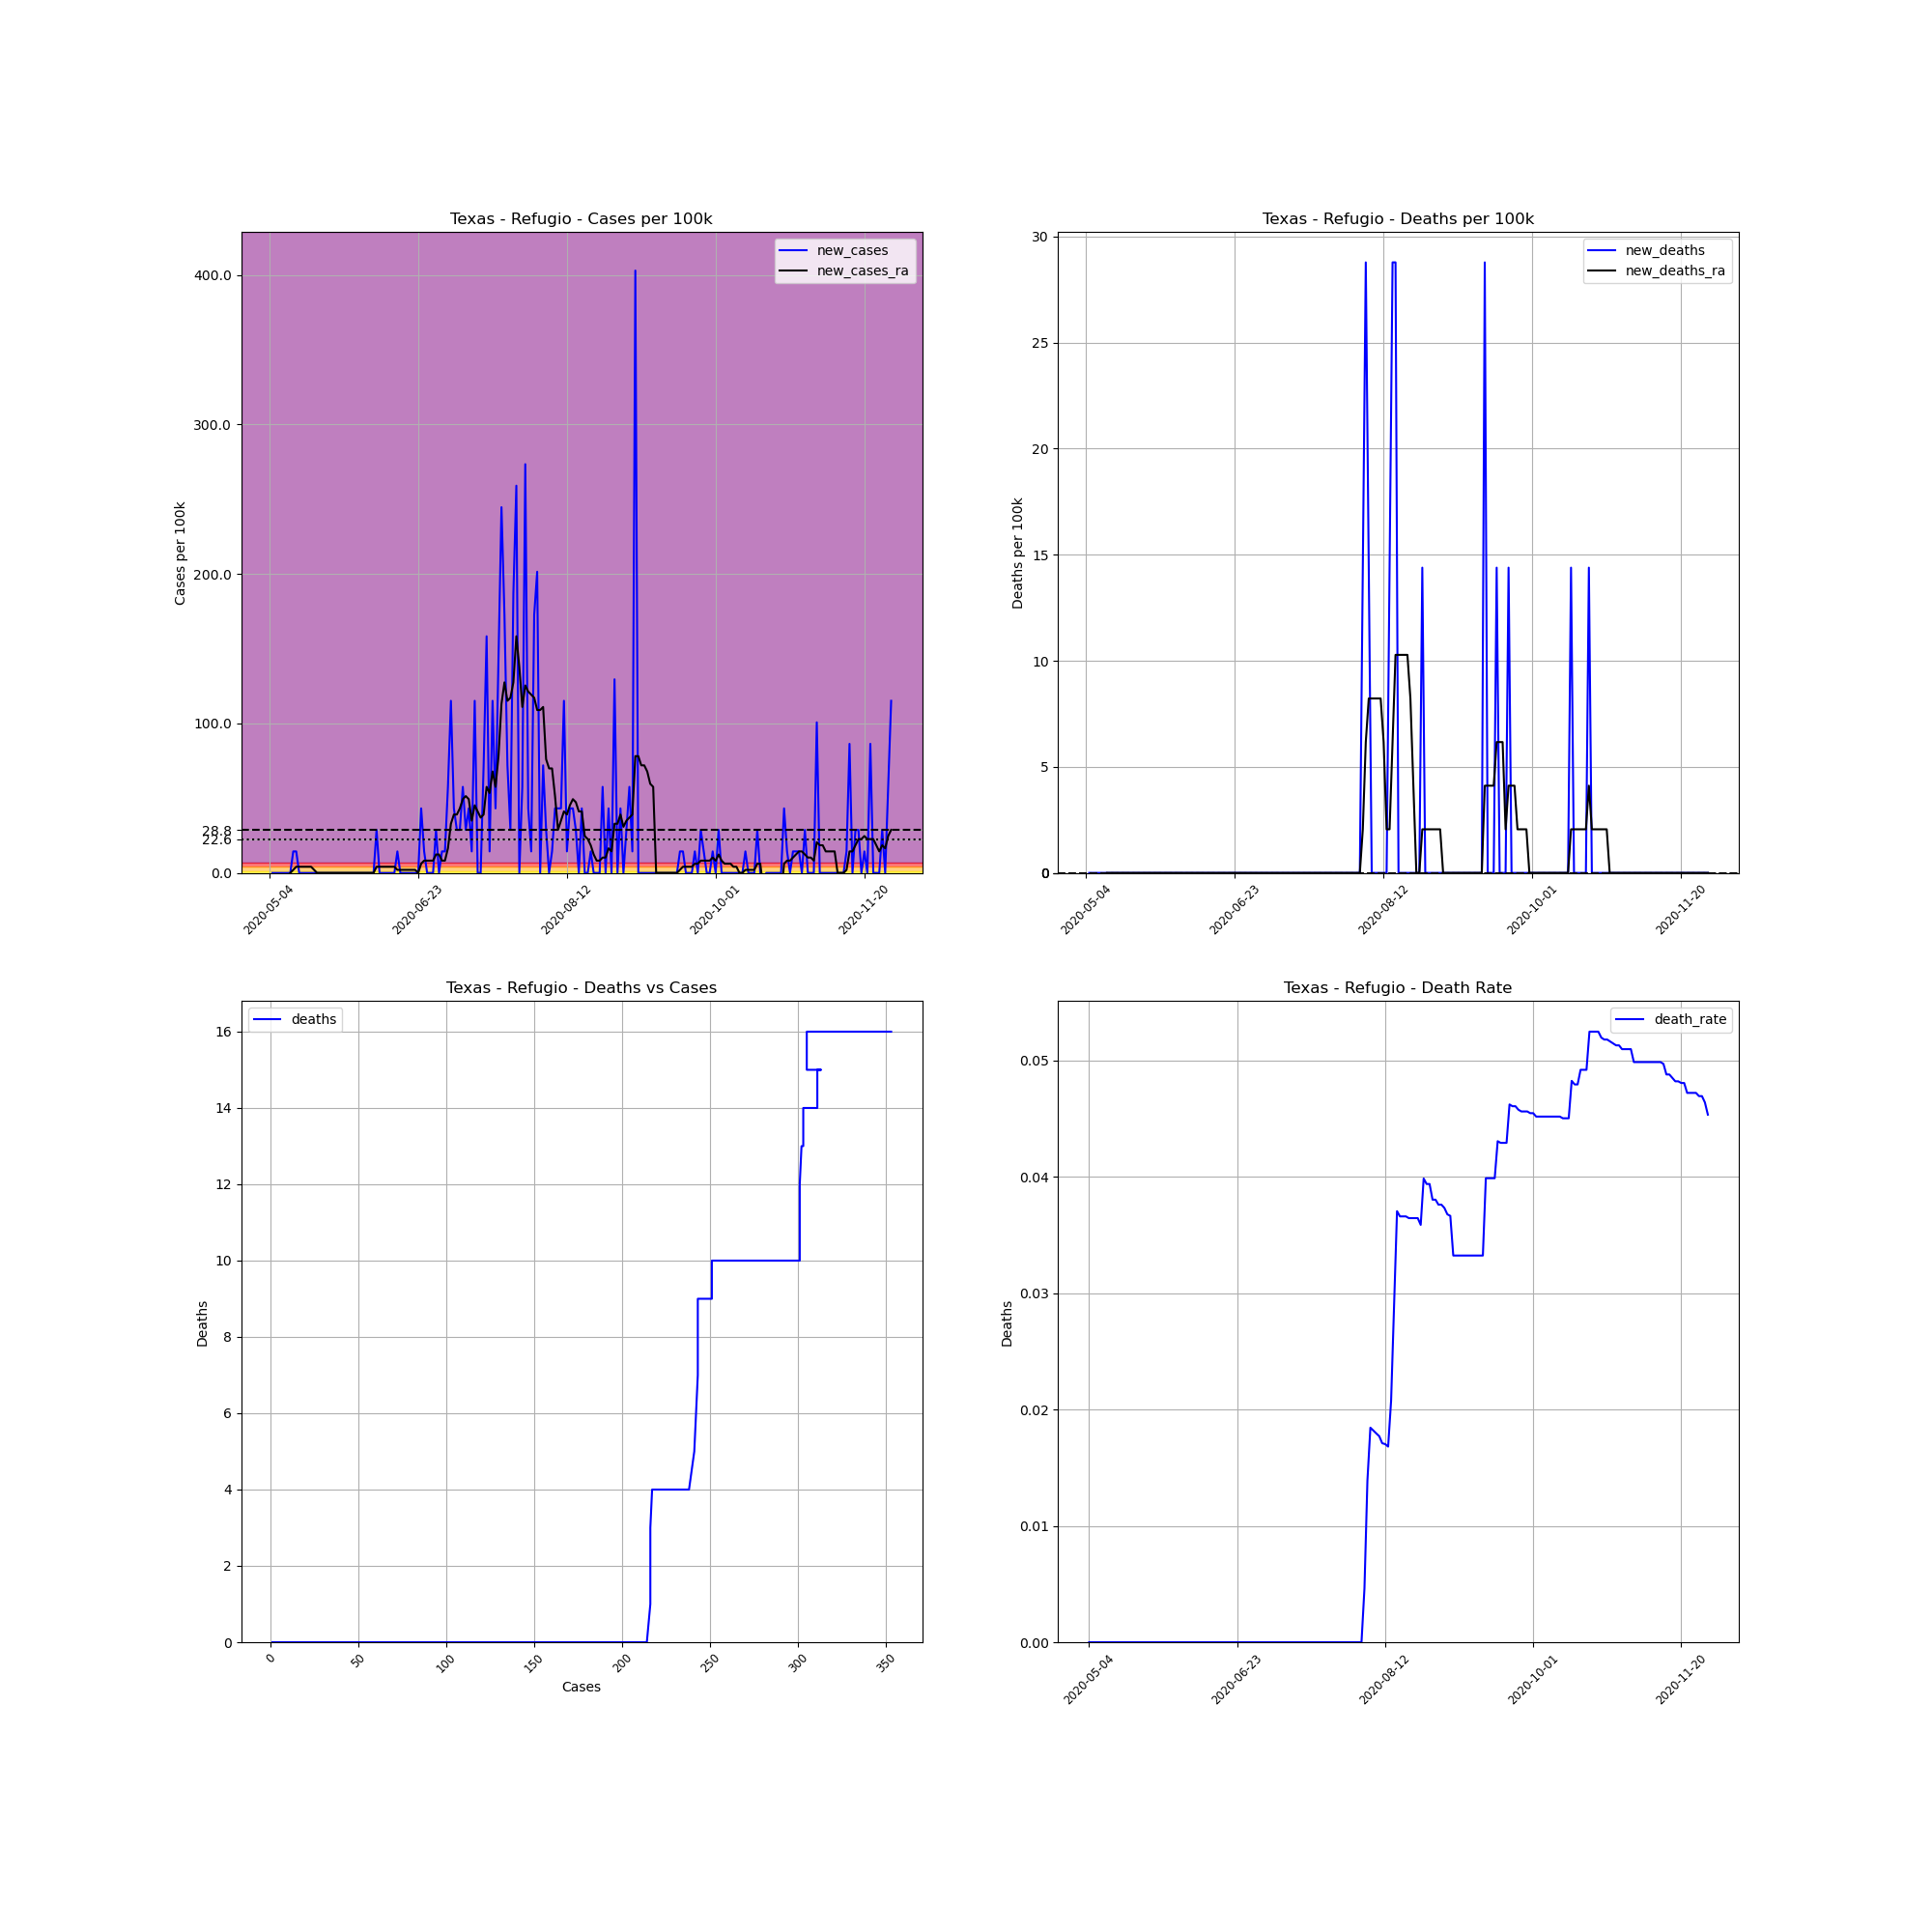

The file beside this chart, header and first rows:
, date, county, state, fips, cases, deaths, COUNTY, STNAME, CTYNAME, POPESTIMATE2019, cases_per_100k, deaths_per_100k, death_rate, new_cases, new_deaths, new_cases_ra, new_deaths_ra
709092, 2020-05-04, Refugio, Texas, 48391, 1, 0.0, 391, Texas, Refugio, 6948, 14.39, 0.0, 0.0, , , , 
709093, 2020-05-05, Refugio, Texas, 48391, 1, 0.0, 391, Texas, Refugio, 6948, 14.39, 0.0, 0.0, 0.0, 0.0, , 
709094, 2020-05-06, Refugio, Texas, 48391, 1, 0.0, 391, Texas, Refugio, 6948, 14.39, 0.0, 0.0, 0.0, 0.0, , 
709095, 2020-05-07, Refugio, Texas, 48391, 1, 0.0, 391, Texas, Refugio, 6948, 14.39, 0.0, 0.0, 0.0, 0.0, , 
709096, 2020-05-08, Refugio, Texas, 48391, 1, 0.0, 391, Texas, Refugio, 6948, 14.39, 0.0, 0.0, 0.0, 0.0, , 
709097, 2020-05-09, Refugio, Texas, 48391, 1, 0.0, 391, Texas, Refugio, 6948, 14.39, 0.0, 0.0, 0.0, 0.0, , 
709098, 2020-05-10, Refugio, Texas, 48391, 1, 0.0, 391, Texas, Refugio, 6948, 14.39, 0.0, 0.0, 0.0, 0.0, , 
709099, 2020-05-11, Refugio, Texas, 48391, 1, 0.0, 391, Texas, Refugio, 6948, 14.39, 0.0, 0.0, 0.0, 0.0, 0.0, 0.0
709100, 2020-05-12, Refugio, Texas, 48391, 2, 0.0, 391, Texas, Refugio, 6948, 28.79, 0.0, 0.0, 14.39, 0.0, 2.056, 0.0
709101, 2020-05-13, Refugio, Texas, 48391, 3, 0.0, 391, Texas, Refugio, 6948, 43.18, 0.0, 0.0, 14.39, 0.0, 4.112, 0.0
709102, 2020-05-14, Refugio, Texas, 48391, 3, 0.0, 391, Texas, Refugio, 6948, 43.18, 0.0, 0.0, 0.0, 0.0, 4.112, 0.0
709103, 2020-05-15, Refugio, Texas, 48391, 3, 0.0, 391, Texas, Refugio, 6948, 43.18, 0.0, 0.0, 0.0, 0.0, 4.112, 0.0
709104, 2020-05-16, Refugio, Texas, 48391, 3, 0.0, 391, Texas, Refugio, 6948, 43.18, 0.0, 0.0, 0.0, 0.0, 4.112, 0.0
709105, 2020-05-17, Refugio, Texas, 48391, 3, 0.0, 391, Texas, Refugio, 6948, 43.18, 0.0, 0.0, 0.0, 0.0, 4.112, 0.0
709106, 2020-05-18, Refugio, Texas, 48391, 3, 0.0, 391, Texas, Refugio, 6948, 43.18, 0.0, 0.0, 0.0, 0.0, 4.112, 0.0
709107, 2020-05-19, Refugio, Texas, 48391, 3, 0.0, 391, Texas, Refugio, 6948, 43.18, 0.0, 0.0, 0.0, 0.0, 2.056, 0.0
709108, 2020-05-20, Refugio, Texas, 48391, 3, 0.0, 391, Texas, Refugio, 6948, 43.18, 0.0, 0.0, 0.0, 0.0, 0.0, 0.0
709109, 2020-05-21, Refugio, Texas, 48391, 3, 0.0, 391, Texas, Refugio, 6948, 43.18, 0.0, 0.0, 0.0, 0.0, 0.0, 0.0
709110, 2020-05-22, Refugio, Texas, 48391, 3, 0.0, 391, Texas, Refugio, 6948, 43.18, 0.0, 0.0, 0.0, 0.0, 0.0, 0.0
709111, 2020-05-23, Refugio, Texas, 48391, 3, 0.0, 391, Texas, Refugio, 6948, 43.18, 0.0, 0.0, 0.0, 0.0, 0.0, 0.0
709112, 2020-05-24, Refugio, Texas, 48391, 3, 0.0, 391, Texas, Refugio, 6948, 43.18, 0.0, 0.0, 0.0, 0.0, 0.0, 0.0
709113, 2020-05-25, Refugio, Texas, 48391, 3, 0.0, 391, Texas, Refugio, 6948, 43.18, 0.0, 0.0, 0.0, 0.0, 0.0, 0.0
709114, 2020-05-26, Refugio, Texas, 48391, 3, 0.0, 391, Texas, Refugio, 6948, 43.18, 0.0, 0.0, 0.0, 0.0, 0.0, 0.0
709115, 2020-05-27, Refugio, Texas, 48391, 3, 0.0, 391, Texas, Refugio, 6948, 43.18, 0.0, 0.0, 0.0, 0.0, 0.0, 0.0
709116, 2020-05-28, Refugio, Texas, 48391, 3, 0.0, 391, Texas, Refugio, 6948, 43.18, 0.0, 0.0, 0.0, 0.0, 0.0, 0.0
709117, 2020-05-29, Refugio, Texas, 48391, 3, 0.0, 391, Texas, Refugio, 6948, 43.18, 0.0, 0.0, 0.0, 0.0, 0.0, 0.0
709118, 2020-05-30, Refugio, Texas, 48391, 3, 0.0, 391, Texas, Refugio, 6948, 43.18, 0.0, 0.0, 0.0, 0.0, 0.0, 0.0
709119, 2020-05-31, Refugio, Texas, 48391, 3, 0.0, 391, Texas, Refugio, 6948, 43.18, 0.0, 0.0, 0.0, 0.0, 0.0, 0.0
709120, 2020-06-01, Refugio, Texas, 48391, 3, 0.0, 391, Texas, Refugio, 6948, 43.18, 0.0, 0.0, 0.0, 0.0, 0.0, 0.0
709121, 2020-06-02, Refugio, Texas, 48391, 3, 0.0, 391, Texas, Refugio, 6948, 43.18, 0.0, 0.0, 0.0, 0.0, 0.0, 0.0
709122, 2020-06-03, Refugio, Texas, 48391, 3, 0.0, 391, Texas, Refugio, 6948, 43.18, 0.0, 0.0, 0.0, 0.0, 0.0, 0.0
709123, 2020-06-04, Refugio, Texas, 48391, 3, 0.0, 391, Texas, Refugio, 6948, 43.18, 0.0, 0.0, 0.0, 0.0, 0.0, 0.0
709124, 2020-06-05, Refugio, Texas, 48391, 3, 0.0, 391, Texas, Refugio, 6948, 43.18, 0.0, 0.0, 0.0, 0.0, 0.0, 0.0
709125, 2020-06-06, Refugio, Texas, 48391, 3, 0.0, 391, Texas, Refugio, 6948, 43.18, 0.0, 0.0, 0.0, 0.0, 0.0, 0.0
709126, 2020-06-07, Refugio, Texas, 48391, 3, 0.0, 391, Texas, Refugio, 6948, 43.18, 0.0, 0.0, 0.0, 0.0, 0.0, 0.0
709127, 2020-06-08, Refugio, Texas, 48391, 3, 0.0, 391, Texas, Refugio, 6948, 43.18, 0.0, 0.0, 0.0, 0.0, 0.0, 0.0
709128, 2020-06-09, Refugio, Texas, 48391, 5, 0.0, 391, Texas, Refugio, 6948, 71.96, 0.0, 0.0, 28.79, 0.0, 4.112, 0.0
709129, 2020-06-10, Refugio, Texas, 48391, 5, 0.0, 391, Texas, Refugio, 6948, 71.96, 0.0, 0.0, 0.0, 0.0, 4.112, 0.0
709130, 2020-06-11, Refugio, Texas, 48391, 5, 0.0, 391, Texas, Refugio, 6948, 71.96, 0.0, 0.0, 0.0, 0.0, 4.112, 0.0
709131, 2020-06-12, Refugio, Texas, 48391, 5, 0.0, 391, Texas, Refugio, 6948, 71.96, 0.0, 0.0, 0.0, 0.0, 4.112, 0.0
709132, 2020-06-13, Refugio, Texas, 48391, 5, 0.0, 391, Texas, Refugio, 6948, 71.96, 0.0, 0.0, 0.0, 0.0, 4.112, 0.0
709133, 2020-06-14, Refugio, Texas, 48391, 5, 0.0, 391, Texas, Refugio, 6948, 71.96, 0.0, 0.0, 0.0, 0.0, 4.112, 0.0
709134, 2020-06-15, Refugio, Texas, 48391, 5, 0.0, 391, Texas, Refugio, 6948, 71.96, 0.0, 0.0, 0.0, 0.0, 4.112, 0.0
709135, 2020-06-16, Refugio, Texas, 48391, 6, 0.0, 391, Texas, Refugio, 6948, 86.36, 0.0, 0.0, 14.39, 0.0, 2.056, 0.0
709136, 2020-06-17, Refugio, Texas, 48391, 6, 0.0, 391, Texas, Refugio, 6948, 86.36, 0.0, 0.0, 0.0, 0.0, 2.056, 0.0
709137, 2020-06-18, Refugio, Texas, 48391, 6, 0.0, 391, Texas, Refugio, 6948, 86.36, 0.0, 0.0, 0.0, 0.0, 2.056, 0.0
709138, 2020-06-19, Refugio, Texas, 48391, 6, 0.0, 391, Texas, Refugio, 6948, 86.36, 0.0, 0.0, 0.0, 0.0, 2.056, 0.0
709139, 2020-06-20, Refugio, Texas, 48391, 6, 0.0, 391, Texas, Refugio, 6948, 86.36, 0.0, 0.0, 0.0, 0.0, 2.056, 0.0
709140, 2020-06-21, Refugio, Texas, 48391, 6, 0.0, 391, Texas, Refugio, 6948, 86.36, 0.0, 0.0, 0.0, 0.0, 2.056, 0.0
709141, 2020-06-22, Refugio, Texas, 48391, 6, 0.0, 391, Texas, Refugio, 6948, 86.36, 0.0, 0.0, 0.0, 0.0, 2.056, 0.0
709142, 2020-06-23, Refugio, Texas, 48391, 6, 0.0, 391, Texas, Refugio, 6948, 86.36, 0.0, 0.0, 0.0, 0.0, 0.0, 0.0
709143, 2020-06-24, Refugio, Texas, 48391, 9, 0.0, 391, Texas, Refugio, 6948, 129.5, 0.0, 0.0, 43.18, 0.0, 6.168, 0.0
709144, 2020-06-25, Refugio, Texas, 48391, 10, 0.0, 391, Texas, Refugio, 6948, 143.9, 0.0, 0.0, 14.39, 0.0, 8.224, 0.0
709145, 2020-06-26, Refugio, Texas, 48391, 10, 0.0, 391, Texas, Refugio, 6948, 143.9, 0.0, 0.0, 0.0, 0.0, 8.224, 0.0
709146, 2020-06-27, Refugio, Texas, 48391, 10, 0.0, 391, Texas, Refugio, 6948, 143.9, 0.0, 0.0, 0.0, 0.0, 8.224, 0.0
709147, 2020-06-28, Refugio, Texas, 48391, 10, 0.0, 391, Texas, Refugio, 6948, 143.9, 0.0, 0.0, 0.0, 0.0, 8.224, 0.0
709148, 2020-06-29, Refugio, Texas, 48391, 12, 0.0, 391, Texas, Refugio, 6948, 172.7, 0.0, 0.0, 28.79, 0.0, 12.34, 0.0
709149, 2020-06-30, Refugio, Texas, 48391, 12, 0.0, 391, Texas, Refugio, 6948, 172.7, 0.0, 0.0, 0.0, 0.0, 12.34, 0.0
709150, 2020-07-01, Refugio, Texas, 48391, 13, 0.0, 391, Texas, Refugio, 6948, 187.1, 0.0, 0.0, 14.39, 0.0, 8.224, 0.0
709151, 2020-07-02, Refugio, Texas, 48391, 14, 0.0, 391, Texas, Refugio, 6948, 201.5, 0.0, 0.0, 14.39, 0.0, 8.224, 0.0
... 150 more rows
